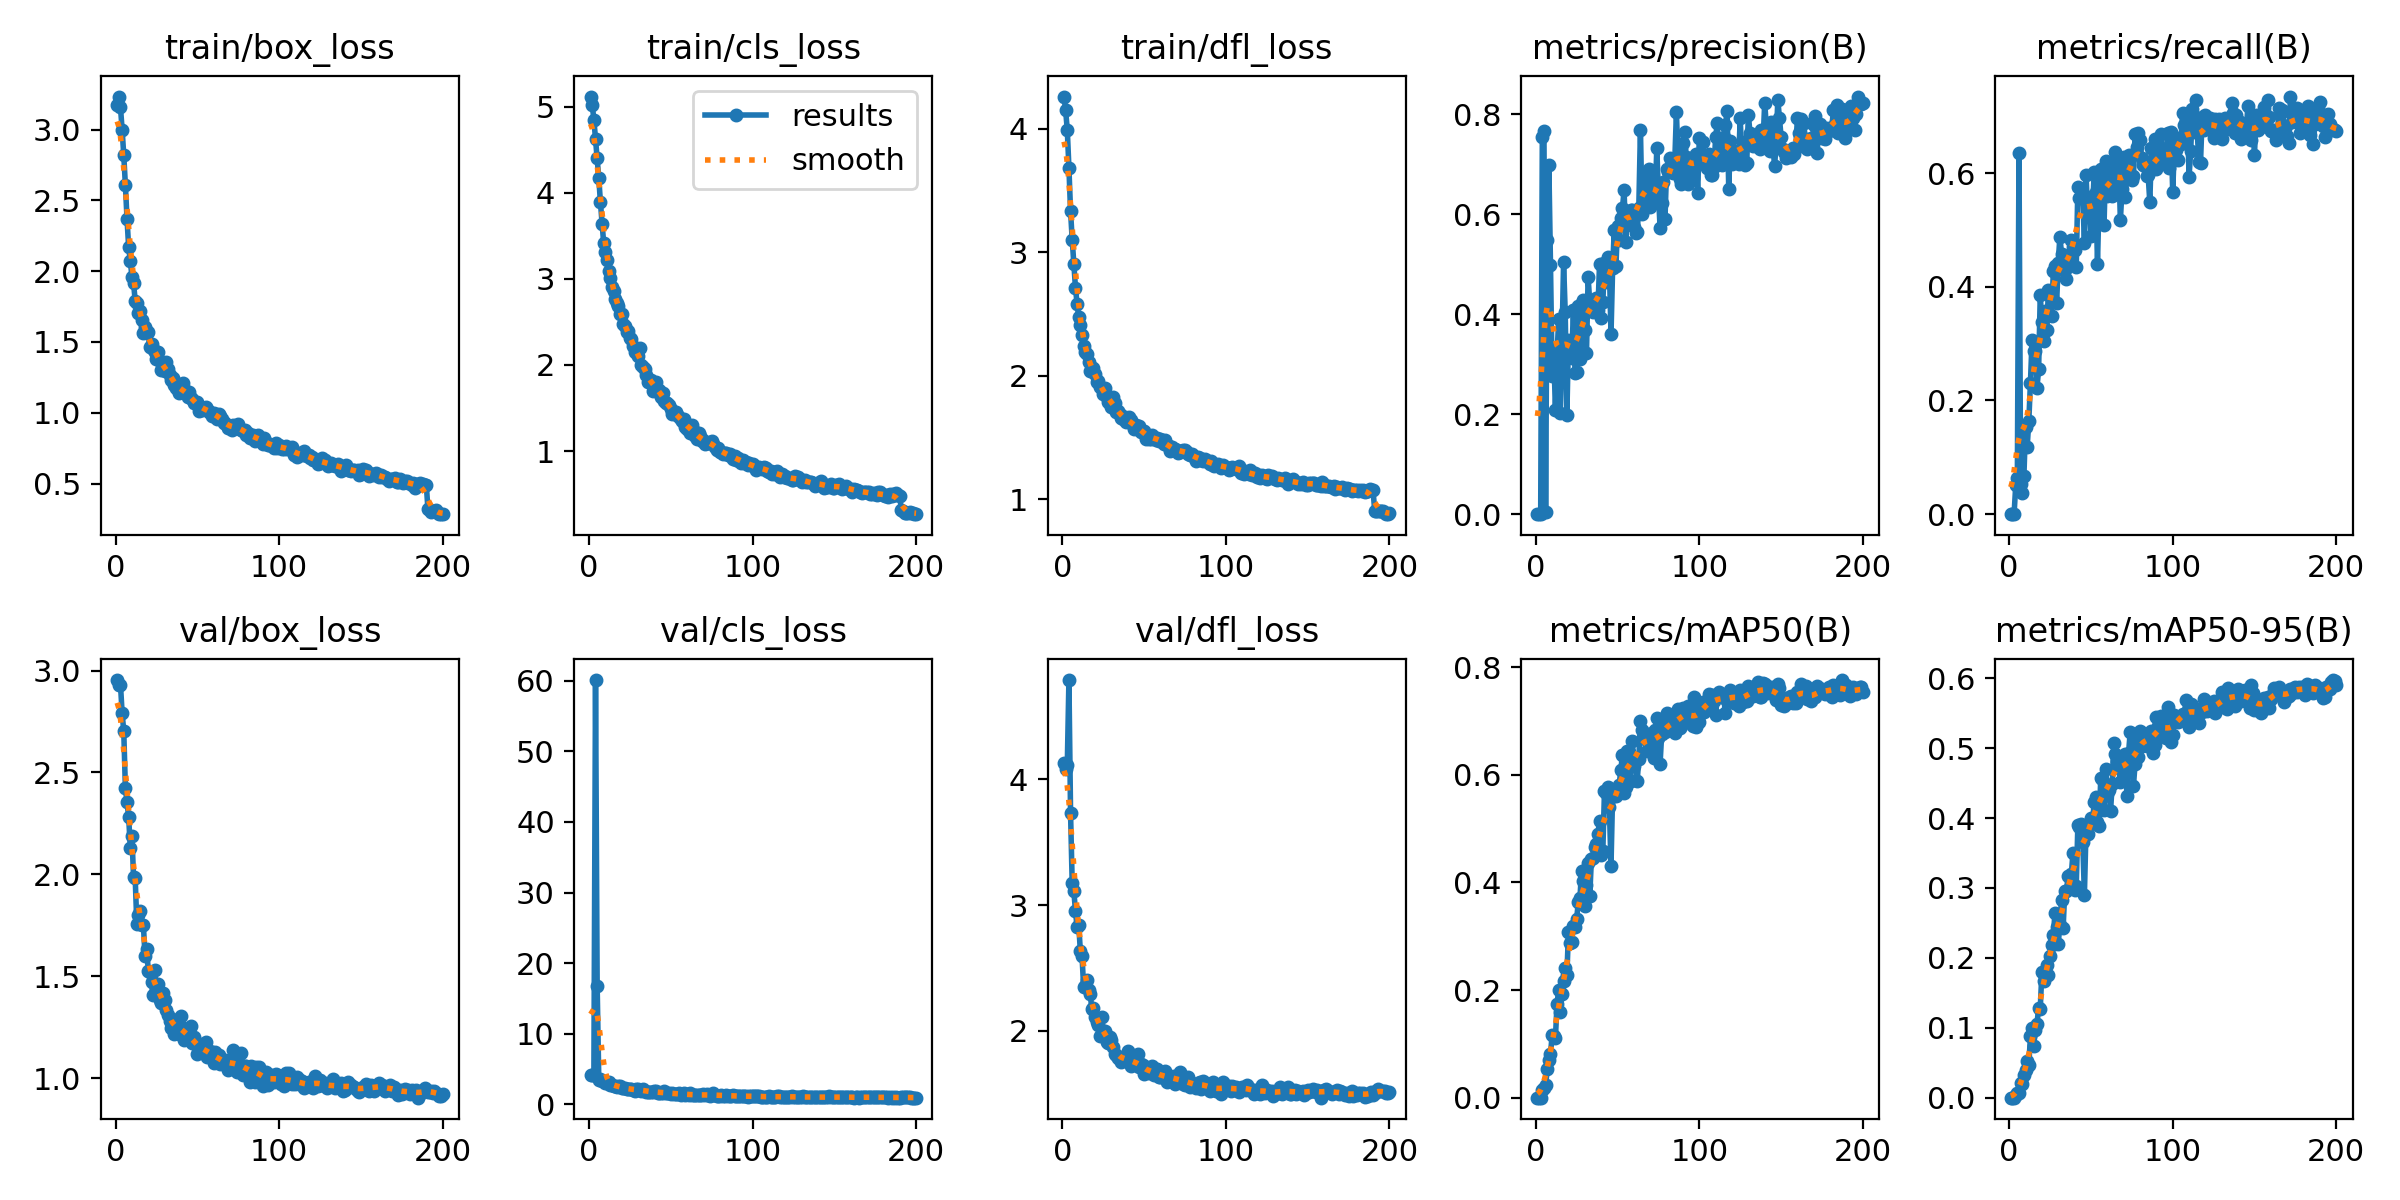

Values plotted in this chart, from the file beside it:
epoch, time, train/box_loss, train/cls_loss, train/dfl_loss, metrics/precision(B), metrics/recall(B), metrics/mAP50(B), metrics/mAP50-95(B), val/box_loss, val/cls_loss, val/dfl_loss, lr/pg0, lr/pg1, lr/pg2
1, 56.05, 3.176, 5.117, 4.258, 0, 0, 0, 0, 2.953, 4.128, 4.131, 0.07079, 0.003246, 0.003246
2, 111.6, 3.233, 5.017, 4.146, 0, 0, 0, 0, 2.931, 4.106, 4.083, 0.04076, 0.006546, 0.006546
3, 165.4, 3.156, 4.849, 3.988, 0, 0, 0, 0, 2.93, 4.21, 4.113, 0.01069, 0.009814, 0.009814
4, 221.8, 3, 4.62, 3.683, 0.7536, 0.05059, 0.0134, 0.00357, 2.792, 60.11, 4.79, 0.009851, 0.009851, 0.009851
5, 276.8, 2.819, 4.399, 3.331, 0.7652, 0.06403, 0.01854, 0.00598, 2.702, 16.81, 3.732, 0.009802, 0.009802, 0.009802
6, 331.6, 2.608, 4.17, 3.102, 0.00465, 0.6361, 0.02318, 0.00711, 2.423, 3.508, 3.175, 0.009753, 0.009753, 0.009753
7, 386.4, 2.369, 3.888, 2.907, 0.5483, 0.0529, 0.05257, 0.02104, 2.354, 3.552, 3.114, 0.009703, 0.009703, 0.009703
8, 441.3, 2.168, 3.642, 2.713, 0.6977, 0.03736, 0.06933, 0.01956, 2.282, 3.27, 2.954, 0.009654, 0.009654, 0.009654
9, 496.2, 2.074, 3.41, 2.582, 0.4978, 0.06677, 0.08052, 0.03283, 2.13, 3.255, 2.824, 0.009604, 0.009604, 0.009604
10, 551.1, 1.96, 3.31, 2.472, 0.2769, 0.1539, 0.1167, 0.03905, 2.188, 3.058, 2.846, 0.009555, 0.009555, 0.009555
11, 605.9, 1.916, 3.22, 2.412, 0.3251, 0.1181, 0.1152, 0.05258, 1.985, 3.039, 2.631, 0.009505, 0.009505, 0.009505
12, 660.7, 1.789, 3.089, 2.326, 0.2084, 0.1636, 0.1102, 0.04617, 1.98, 3.204, 2.599, 0.009456, 0.009456, 0.009456
13, 715.4, 1.772, 3.005, 2.239, 0.3185, 0.2311, 0.1746, 0.08811, 1.754, 2.716, 2.347, 0.009406, 0.009406, 0.009406
14, 770.4, 1.708, 2.899, 2.193, 0.3894, 0.3072, 0.1995, 0.09945, 1.803, 2.711, 2.356, 0.009357, 0.009357, 0.009357
15, 825.3, 1.718, 2.863, 2.176, 0.203, 0.2871, 0.16, 0.07439, 1.822, 2.659, 2.406, 0.009307, 0.009307, 0.009307
16, 880, 1.653, 2.765, 2.109, 0.341, 0.2869, 0.1919, 0.09661, 1.751, 2.624, 2.326, 0.009258, 0.009258, 0.009258
17, 934.6, 1.562, 2.719, 2.036, 0.5033, 0.2225, 0.2174, 0.1053, 1.752, 2.513, 2.295, 0.009208, 0.009208, 0.009208
18, 989.5, 1.606, 2.687, 2.062, 0.4037, 0.2545, 0.2408, 0.1284, 1.6, 2.568, 2.175, 0.009158, 0.009158, 0.009158
19, 1044, 1.563, 2.592, 2.063, 0.1982, 0.3848, 0.2275, 0.1275, 1.636, 2.624, 2.186, 0.009109, 0.009109, 0.009109
20, 1099, 1.573, 2.587, 2.013, 0.3486, 0.3389, 0.308, 0.1798, 1.527, 2.275, 2.108, 0.009059, 0.009059, 0.009059
21, 1154, 1.466, 2.475, 1.949, 0.3329, 0.3055, 0.2866, 0.1665, 1.518, 2.301, 2.067, 0.00901, 0.00901, 0.00901
22, 1208, 1.482, 2.451, 1.959, 0.3116, 0.3583, 0.2898, 0.1772, 1.473, 2.3, 2.048, 0.00896, 0.00896, 0.00896
23, 1263, 1.448, 2.382, 1.913, 0.4074, 0.3245, 0.3198, 0.1903, 1.407, 2.212, 1.96, 0.008911, 0.008911, 0.008911
24, 1318, 1.43, 2.392, 1.903, 0.2826, 0.3947, 0.3164, 0.1752, 1.529, 2.182, 2.108, 0.008861, 0.008861, 0.008861
25, 1373, 1.383, 2.307, 1.856, 0.2838, 0.3837, 0.3324, 0.2028, 1.435, 2.137, 1.986, 0.008812, 0.008812, 0.008812
26, 1428, 1.432, 2.3, 1.903, 0.4155, 0.3494, 0.3636, 0.2184, 1.464, 2.197, 1.999, 0.008762, 0.008762, 0.008762
27, 1483, 1.364, 2.215, 1.827, 0.3101, 0.4279, 0.3706, 0.2327, 1.385, 2.055, 1.914, 0.008713, 0.008713, 0.008713
28, 1538, 1.304, 2.146, 1.786, 0.4224, 0.4369, 0.4213, 0.2639, 1.367, 1.926, 1.901, 0.008663, 0.008663, 0.008663
29, 1593, 1.325, 2.186, 1.784, 0.4286, 0.3709, 0.402, 0.2446, 1.418, 2.124, 1.949, 0.008614, 0.008614, 0.008614
30, 1648, 1.297, 2.101, 1.75, 0.3673, 0.4416, 0.3563, 0.2201, 1.382, 2.2, 1.924, 0.008564, 0.008564, 0.008564
31, 1702, 1.357, 2.192, 1.827, 0.3218, 0.4885, 0.3957, 0.2472, 1.334, 1.974, 1.875, 0.008515, 0.008515, 0.008515
32, 1757, 1.309, 1.999, 1.782, 0.4744, 0.4584, 0.4369, 0.2824, 1.31, 1.892, 1.818, 0.008466, 0.008466, 0.008466
33, 1812, 1.264, 1.978, 1.71, 0.423, 0.4288, 0.3744, 0.243, 1.281, 2.209, 1.806, 0.008416, 0.008416, 0.008416
34, 1866, 1.235, 1.948, 1.714, 0.4084, 0.4302, 0.4431, 0.2963, 1.246, 1.876, 1.783, 0.008367, 0.008367, 0.008367
35, 1921, 1.245, 1.886, 1.693, 0.4037, 0.4138, 0.4456, 0.295, 1.252, 1.797, 1.78, 0.008317, 0.008317, 0.008317
36, 1976, 1.195, 1.805, 1.661, 0.42, 0.4392, 0.4664, 0.3165, 1.215, 1.766, 1.751, 0.008268, 0.008268, 0.008268
37, 2031, 1.175, 1.82, 1.649, 0.4329, 0.4542, 0.471, 0.3006, 1.251, 1.762, 1.795, 0.008218, 0.008218, 0.008218
38, 2086, 1.177, 1.825, 1.667, 0.4078, 0.4822, 0.4909, 0.3198, 1.29, 1.701, 1.783, 0.008169, 0.008169, 0.008169
39, 2140, 1.14, 1.695, 1.628, 0.501, 0.4692, 0.5142, 0.35, 1.215, 1.705, 1.762, 0.008119, 0.008119, 0.008119
40, 2195, 1.154, 1.765, 1.634, 0.3923, 0.4651, 0.4513, 0.2975, 1.307, 1.91, 1.841, 0.00807, 0.00807, 0.00807
41, 2250, 1.209, 1.8, 1.665, 0.424, 0.4343, 0.4582, 0.3024, 1.244, 1.934, 1.76, 0.00802, 0.00802, 0.00802
42, 2305, 1.158, 1.709, 1.647, 0.5026, 0.5754, 0.569, 0.3901, 1.189, 1.592, 1.717, 0.007971, 0.007971, 0.007971
43, 2360, 1.151, 1.703, 1.605, 0.4641, 0.556, 0.5663, 0.3879, 1.21, 1.575, 1.766, 0.007921, 0.007921, 0.007921
44, 2414, 1.115, 1.622, 1.569, 0.5133, 0.5599, 0.5776, 0.3916, 1.195, 1.561, 1.738, 0.007872, 0.007872, 0.007872
45, 2469, 1.143, 1.679, 1.599, 0.4922, 0.5602, 0.5395, 0.3657, 1.198, 1.616, 1.73, 0.007822, 0.007822, 0.007822
46, 2524, 1.108, 1.586, 1.589, 0.3595, 0.4775, 0.4312, 0.2901, 1.256, 1.917, 1.818, 0.007772, 0.007772, 0.007772
47, 2579, 1.095, 1.555, 1.594, 0.4931, 0.5972, 0.5673, 0.3856, 1.174, 1.618, 1.71, 0.007723, 0.007723, 0.007723
48, 2633, 1.066, 1.554, 1.545, 0.5677, 0.5275, 0.5604, 0.3775, 1.201, 1.62, 1.74, 0.007673, 0.007673, 0.007673
49, 2688, 1.069, 1.53, 1.557, 0.4959, 0.5577, 0.5613, 0.391, 1.175, 1.568, 1.727, 0.007624, 0.007624, 0.007624
50, 2743, 1.08, 1.488, 1.553, 0.5755, 0.4899, 0.5741, 0.4005, 1.116, 1.488, 1.653, 0.007574, 0.007574, 0.007574
51, 2798, 1.014, 1.431, 1.488, 0.5488, 0.537, 0.5813, 0.3955, 1.147, 1.582, 1.711, 0.007525, 0.007525, 0.007525
52, 2853, 1.041, 1.436, 1.507, 0.5914, 0.6021, 0.6087, 0.4224, 1.154, 1.498, 1.68, 0.007476, 0.007476, 0.007476
53, 2907, 1.017, 1.458, 1.488, 0.6116, 0.5673, 0.637, 0.4301, 1.135, 1.393, 1.663, 0.007426, 0.007426, 0.007426
54, 2962, 1.026, 1.417, 1.493, 0.6481, 0.4408, 0.5655, 0.3941, 1.14, 1.523, 1.673, 0.007377, 0.007377, 0.007377
55, 3017, 1.04, 1.4, 1.52, 0.5437, 0.5561, 0.5773, 0.3883, 1.178, 1.543, 1.722, 0.007327, 0.007327, 0.007327
56, 3072, 1.029, 1.369, 1.499, 0.6037, 0.6076, 0.6442, 0.4574, 1.102, 1.355, 1.653, 0.007278, 0.007278, 0.007278
57, 3127, 1.009, 1.352, 1.482, 0.5864, 0.5987, 0.6427, 0.4555, 1.13, 1.442, 1.656, 0.007228, 0.007228, 0.007228
58, 3181, 1.009, 1.368, 1.496, 0.609, 0.5081, 0.5892, 0.4118, 1.132, 1.563, 1.695, 0.007178, 0.007178, 0.007178
59, 3236, 0.9789, 1.284, 1.474, 0.6075, 0.6214, 0.6637, 0.4702, 1.11, 1.37, 1.632, 0.007129, 0.007129, 0.007129
60, 3291, 1, 1.26, 1.492, 0.5745, 0.5591, 0.6162, 0.4339, 1.074, 1.411, 1.636, 0.007079, 0.007079, 0.007079
... 140 more rows
